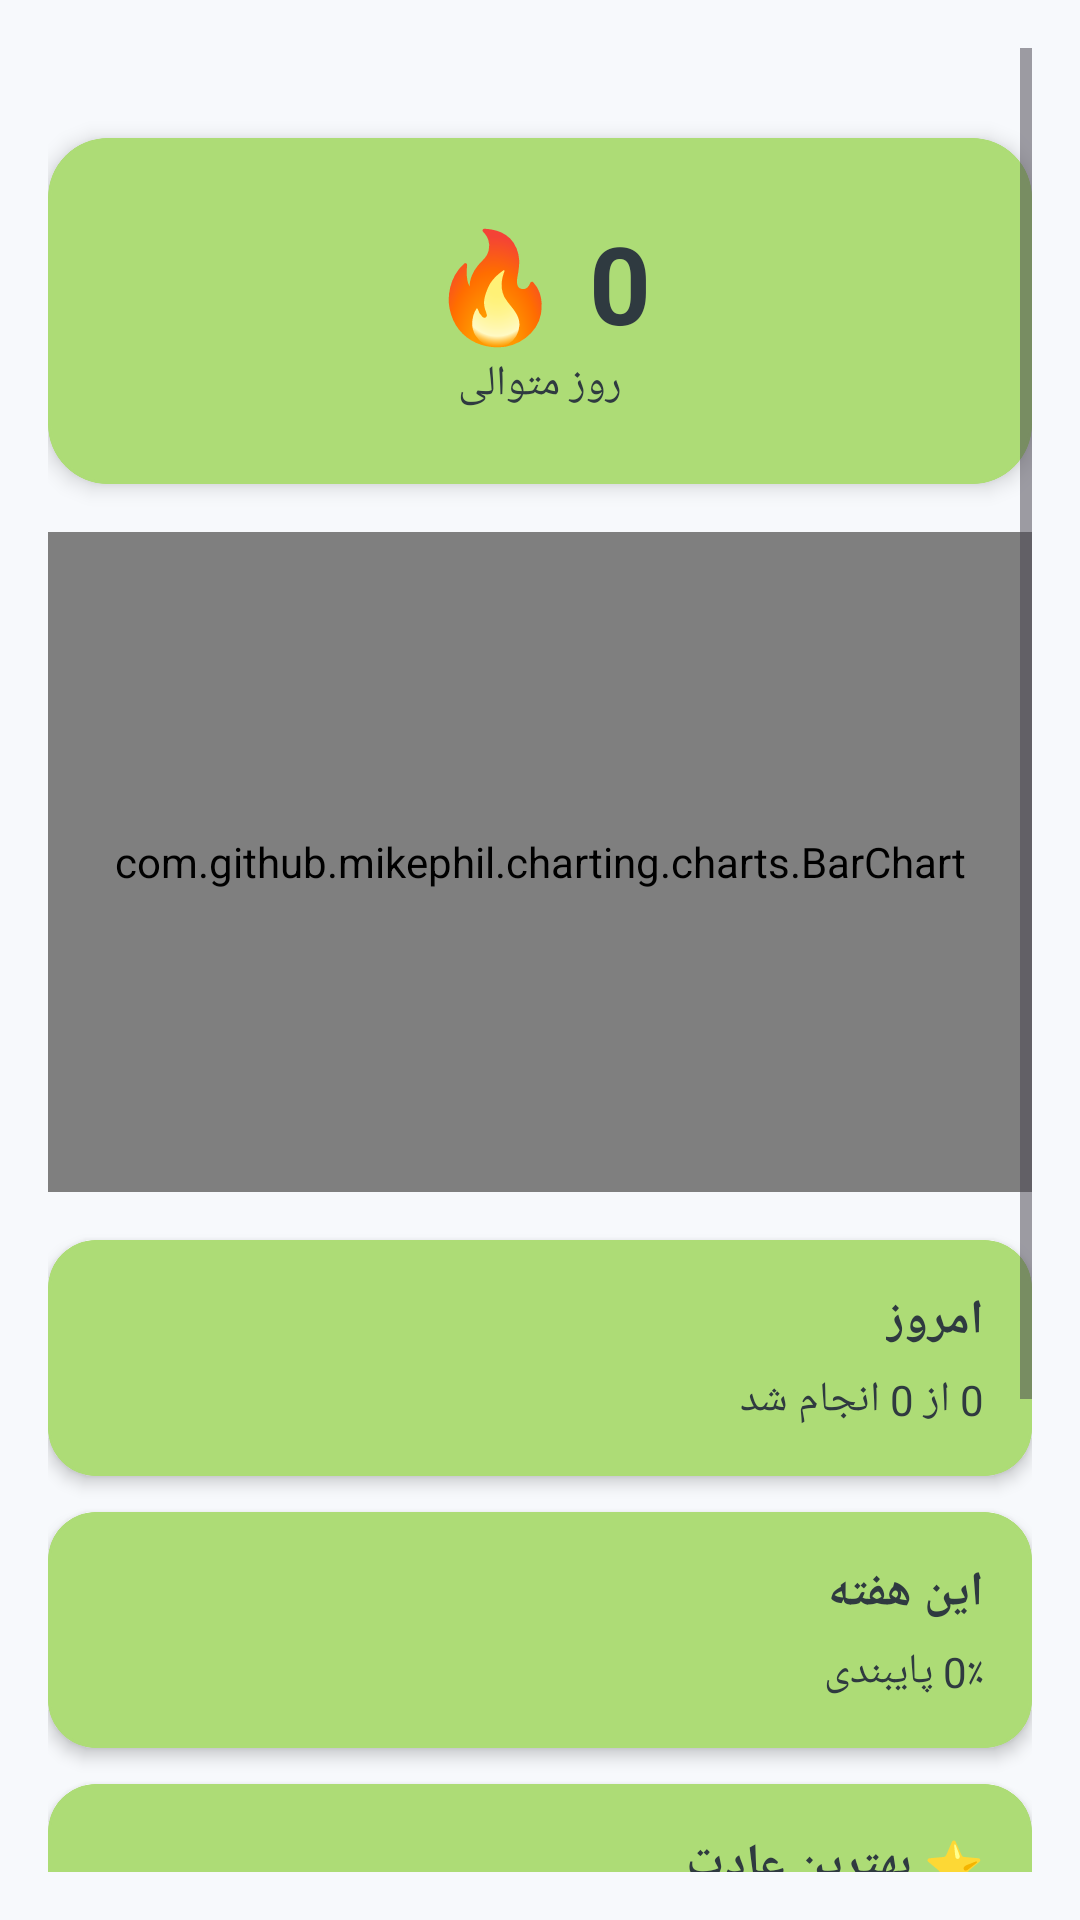

Layout XML and referenced resources for this Android screen:
<!-- AndroidManifest.xml: application theme Theme.HabitTracker -->
<!-- res/layout/fragment_stats.xml -->
<?xml version="1.0" encoding="utf-8"?>
<ScrollView xmlns:android="http://schemas.android.com/apk/res/android"
    xmlns:app="http://schemas.android.com/apk/res-auto"
    android:layout_width="match_parent"
    android:layout_height="match_parent"
    android:background="@color/OffWhite"
    android:padding="16dp"
    android:paddingBottom="180dp">

    <LinearLayout
        android:layout_width="match_parent"
        android:layout_height="match_parent"
        android:layoutDirection="rtl"
        android:orientation="vertical"
        android:paddingBottom="80dp">

        
        <com.google.android.material.card.MaterialCardView
            android:layout_width="match_parent"
            android:layout_height="wrap_content"
            android:layout_marginTop="30dp"
            android:layout_marginBottom="16dp"
            app:cardBackgroundColor="@color/secondary"
            app:cardCornerRadius="20dp"
            app:cardElevation="4dp"
            app:strokeColor="@color/secondary">

            <LinearLayout
                android:layout_width="match_parent"
                android:layout_height="wrap_content"
                android:gravity="center"
                android:orientation="vertical"
                android:padding="24dp">

                <TextView
                    android:id="@+id/txtStreakCount"
                    android:layout_width="wrap_content"
                    android:layout_height="wrap_content"
                    android:text="0 🔥"
                    android:textColor="@color/DarkBlueGray"
                    android:textSize="36sp"
                    android:textStyle="bold" />

                <TextView
                    android:layout_width="wrap_content"
                    android:layout_height="wrap_content"
                    android:text="روز متوالی"
                    android:textColor="@color/DarkBlueGray"
                    android:textSize="14sp" />

            </LinearLayout>
        </com.google.android.material.card.MaterialCardView>

        <com.github.mikephil.charting.charts.BarChart
            android:id="@+id/barChartWeek"
            android:layout_width="match_parent"
            android:layout_height="220dp"
            android:layout_marginBottom="16dp" />

        
        <com.google.android.material.card.MaterialCardView
            android:layout_width="match_parent"
            android:layout_height="wrap_content"
            android:layout_marginBottom="12dp"
            app:cardBackgroundColor="@color/secondary"
            app:cardCornerRadius="16dp"
            app:cardElevation="3dp"
            app:strokeColor="@color/secondary">

            <LinearLayout
                android:layout_width="match_parent"
                android:layout_height="wrap_content"
                android:orientation="vertical"
                android:padding="16dp">

                <TextView
                    android:layout_width="wrap_content"
                    android:layout_height="wrap_content"
                    android:text="امروز"
                    android:textColor="@color/DarkBlueGray"
                    android:textSize="16sp"
                    android:textStyle="bold" />

                <TextView
                    android:id="@+id/txtTodayProgress"
                    android:layout_width="wrap_content"
                    android:layout_height="wrap_content"
                    android:layout_marginTop="6dp"
                    android:text="0 از 0 انجام شد"
                    android:textColor="@color/DarkBlueGray"
                    android:textSize="14sp" />

            </LinearLayout>
        </com.google.android.material.card.MaterialCardView>

        
        <com.google.android.material.card.MaterialCardView
            android:layout_width="match_parent"
            android:layout_height="wrap_content"
            android:layout_marginBottom="12dp"
            app:cardBackgroundColor="@color/secondary"
            app:cardCornerRadius="16dp"
            app:cardElevation="3dp"
            app:strokeColor="@color/secondary">

            <LinearLayout
                android:layout_width="match_parent"
                android:layout_height="wrap_content"
                android:orientation="vertical"
                android:padding="16dp">

                <TextView
                    android:layout_width="wrap_content"
                    android:layout_height="wrap_content"
                    android:text="این هفته"
                    android:textColor="@color/DarkBlueGray"
                    android:textSize="16sp"
                    android:textStyle="bold" />

                <TextView
                    android:id="@+id/txtWeekProgress"
                    android:layout_width="wrap_content"
                    android:layout_height="wrap_content"
                    android:layout_marginTop="6dp"
                    android:text="0٪ پایبندی"
                    android:textColor="@color/DarkBlueGray"
                    android:textSize="14sp" />

            </LinearLayout>
        </com.google.android.material.card.MaterialCardView>

        
        <com.google.android.material.card.MaterialCardView
            android:layout_width="match_parent"
            android:layout_height="wrap_content"
            android:layout_marginBottom="12dp"
            app:cardBackgroundColor="@color/secondary"
            app:cardCornerRadius="16dp"
            app:cardElevation="3dp"
            app:strokeColor="@color/secondary">

            <LinearLayout
                android:layout_width="match_parent"
                android:layout_height="wrap_content"
                android:orientation="vertical"
                android:padding="16dp">

                <TextView
                    android:layout_width="wrap_content"
                    android:layout_height="wrap_content"
                    android:text="⭐ بهترین عادت"
                    android:textColor="@color/DarkBlueGray"
                    android:textSize="16sp"
                    android:textStyle="bold" />

                <TextView
                    android:id="@+id/txtBestHabit"
                    android:layout_width="wrap_content"
                    android:layout_height="wrap_content"
                    android:layout_marginTop="6dp"
                    android:text="—"
                    android:textColor="@color/DarkBlueGray"
                    android:textSize="14sp" />

            </LinearLayout>
        </com.google.android.material.card.MaterialCardView>

        
        <com.google.android.material.card.MaterialCardView
            android:layout_width="match_parent"
            android:layout_height="wrap_content"
            android:layout_marginBottom="20dp"
            app:cardBackgroundColor="@color/secondary"
            app:cardCornerRadius="16dp"
            app:cardElevation="3dp"
            app:strokeColor="@color/secondary">

            <LinearLayout
                android:layout_width="match_parent"
                android:layout_height="wrap_content"
                android:orientation="vertical"
                android:padding="16dp">

                <TextView
                    android:layout_width="wrap_content"
                    android:layout_height="wrap_content"
                    android:text="😴 کم‌کارترین روز"
                    android:textColor="@color/DarkBlueGray"
                    android:textSize="16sp"
                    android:textStyle="bold" />

                <TextView
                    android:id="@+id/txtWorstDay"
                    android:layout_width="wrap_content"
                    android:layout_height="wrap_content"
                    android:layout_marginTop="6dp"
                    android:text="—"
                    android:textColor="@color/DarkBlueGray"
                    android:textSize="14sp" />

            </LinearLayout>
        </com.google.android.material.card.MaterialCardView>

    </LinearLayout>
</ScrollView>
<!-- resources referenced by this layout -->
<resources>
  <color name="DarkBlueGray">#2F3A40</color>
  <color name="OffWhite">#F7F9FC</color>
  <color name="secondary">#ADDC76</color>
  <style name="Theme.HabitTracker" parent="Theme.Material3.DayNight.NoActionBar">
          <item name="colorPrimary">@color/primary</item>
          <item name="colorSecondary">@color/secondary</item>
      </style>
  <color name="primary">#66BB6A</color>
</resources>
